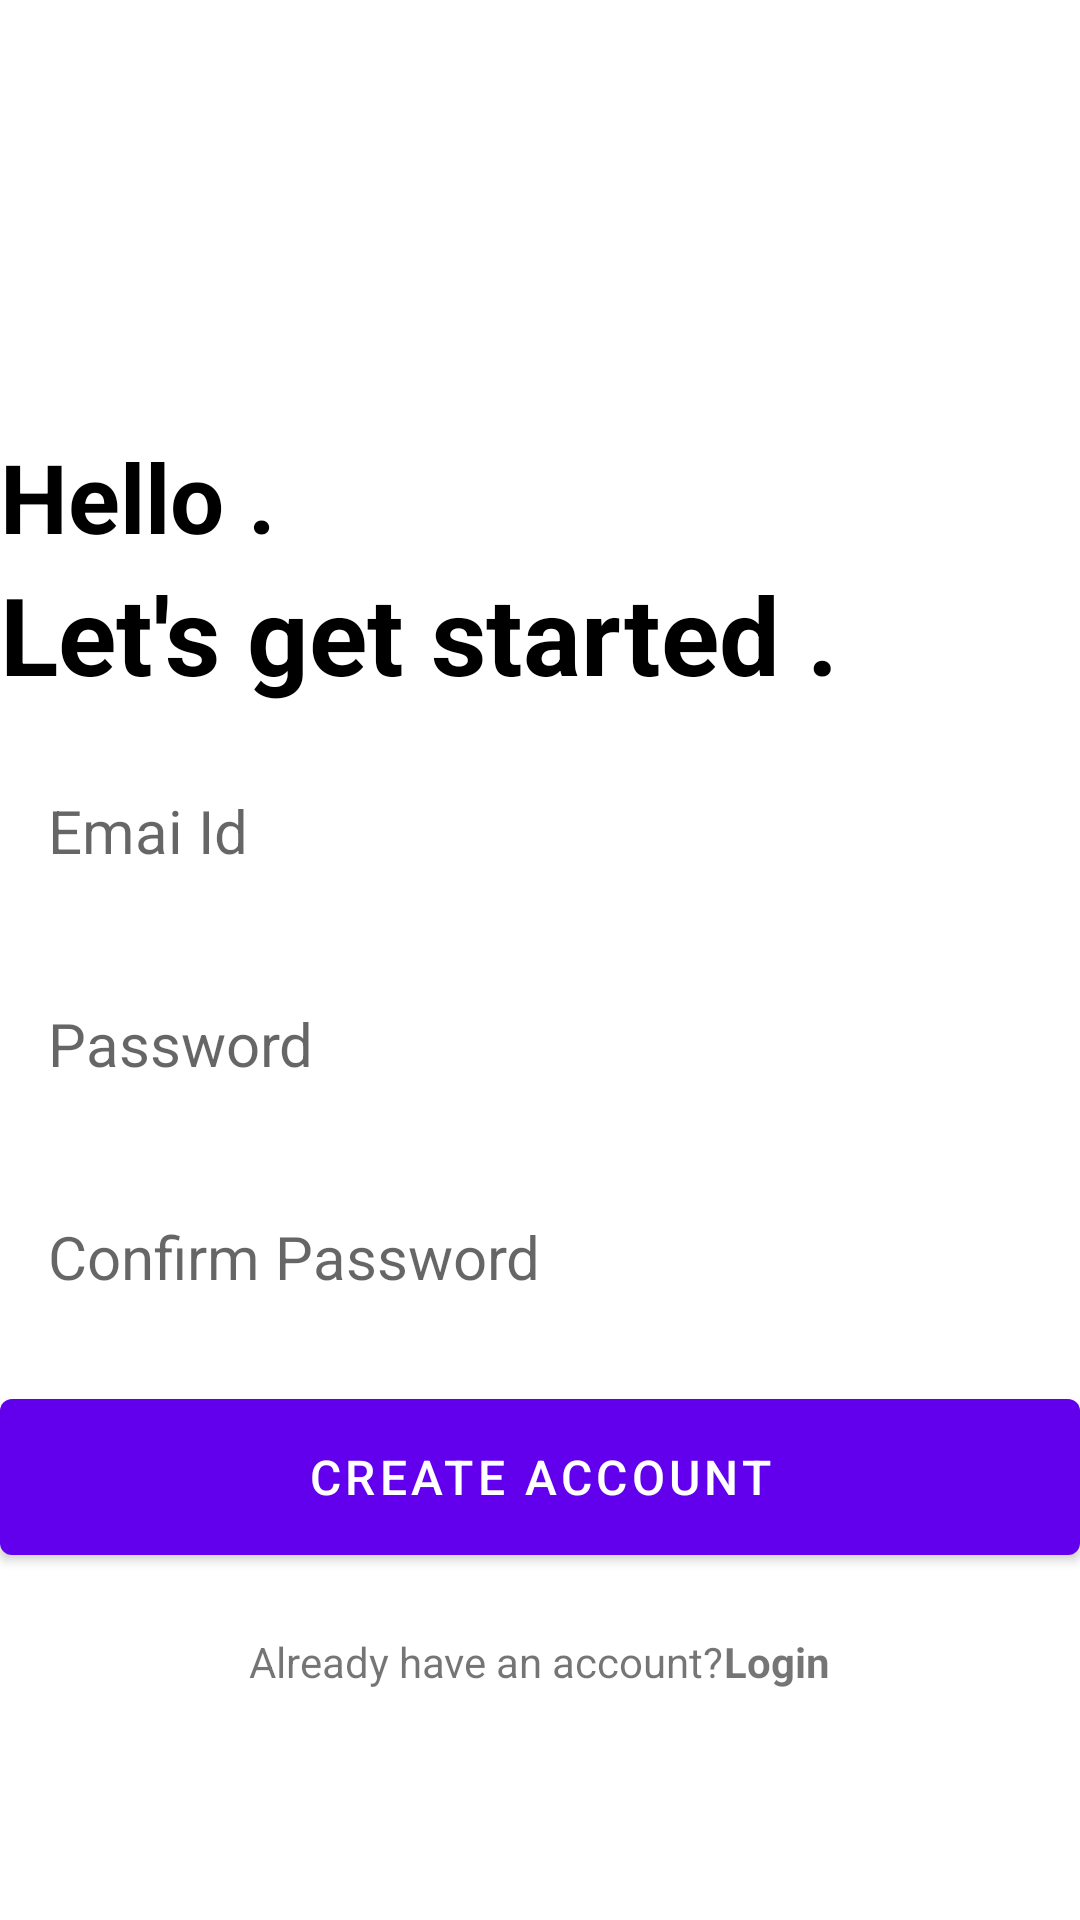

This screen was rendered from an Android layout file. Write that file and the resources it references.
<!-- AndroidManifest.xml: application theme Theme.BLEApp -->
<!-- res/layout/activity_create_account.xml -->
<?xml version="1.0" encoding="utf-8"?>
<RelativeLayout xmlns:android="http://schemas.android.com/apk/res/android"
    xmlns:app="http://schemas.android.com/apk/res-auto"
    xmlns:tools="http://schemas.android.com/tools"
    android:layout_width="match_parent"
    android:layout_height="wrap_content"
    android:layout_marginHorizontal="32dp"
    android:layout_marginVertical="16dp"
    tools:context=".CreateAccountActivity">

    <ImageView
        android:id="@+id/sign_up_icon"
        android:layout_width="87dp"
        android:layout_height="80dp"
        android:layout_centerHorizontal="true"
        android:layout_marginVertical="32dp"
        android:src="@drawable/sign_up" />

    <LinearLayout
        android:id="@+id/helloText"
        android:layout_width="match_parent"
        android:layout_height="wrap_content"
        android:layout_below="@+id/sign_up_icon"
        android:orientation="vertical">

        <TextView
            android:layout_width="match_parent"
            android:layout_height="wrap_content"
            android:text="Hello ."
            android:textColor="@color/black"
            android:textSize="32sp"
            android:textStyle="bold" />

        <TextView
            android:layout_width="match_parent"
            android:layout_height="wrap_content"
            android:text="Let's get started ."
            android:textColor="@color/black"
            android:textSize="36sp"
            android:textStyle="bold" />

    </LinearLayout>

    <LinearLayout
        android:id="@+id/form_layout"
        android:layout_width="match_parent"
        android:layout_height="wrap_content"
        android:layout_below="@+id/helloText"
        android:orientation="vertical">

        <EditText
            android:id="@+id/email_edit_text"
            android:layout_width="match_parent"
            android:layout_height="wrap_content"
            android:layout_marginTop="12dp"
            android:background="@drawable/background_edt"
            android:hint="Emai Id"
            android:inputType="textEmailAddress"
            android:padding="16dp"
            android:textSize="20sp" />

        <EditText
            android:id="@+id/password_edit_text"
            android:layout_width="match_parent"
            android:layout_height="wrap_content"
            android:layout_marginTop="12dp"
            android:background="@drawable/background_edt"
            android:hint="Password"
            android:inputType="textPassword"
            android:padding="16dp"
            android:textSize="20sp" />

        <EditText
            android:id="@+id/confirm_password_edit_text"
            android:layout_width="match_parent"
            android:layout_height="wrap_content"
            android:layout_marginTop="12dp"
            android:background="@drawable/background_edt"
            android:hint="Confirm Password"
            android:inputType="textPassword"
            android:padding="16dp"
            android:textSize="20sp" />

        <com.google.android.material.button.MaterialButton
            android:id="@+id/create_account_btn"
            android:layout_width="match_parent"
            android:layout_height="64dp"
            android:layout_marginTop="12dp"
            android:text="Create Account"
            android:textSize="16dp" />

        <ProgressBar
            android:id="@+id/progress_bar"
            android:layout_width="24dp"
            android:layout_height="64dp"
            android:layout_gravity="center"
            android:layout_marginTop="12dp"
            android:visibility="gone" />

    </LinearLayout>

    <LinearLayout
        android:layout_width="match_parent"
        android:layout_height="wrap_content"
        android:layout_below="@id/form_layout"
        android:layout_marginTop="20dp"
        android:gravity="center"
        android:orientation="horizontal">

        <TextView
            android:layout_width="wrap_content"
            android:layout_height="wrap_content"
            android:text="Already have an account?" />

        <TextView
            android:id="@+id/login_text_view_btn"
            android:layout_width="wrap_content"
            android:layout_height="wrap_content"
            android:text="Login"
            android:textStyle="bold" />

    </LinearLayout>

</RelativeLayout>
<!-- resources referenced by this layout -->
<resources>
  <color name="black">#FF000000</color>
  <style name="Theme.BLEApp" parent="Theme.MaterialComponents.DayNight.DarkActionBar">
          
          <item name="colorPrimary">@color/purple_500</item>
          <item name="colorPrimaryVariant">@color/purple_700</item>
          <item name="colorOnPrimary">@color/white</item>
          
          <item name="colorSecondary">@color/teal_200</item>
          <item name="colorSecondaryVariant">@color/teal_700</item>
          <item name="colorOnSecondary">@color/black</item>
          
          <item name="android:statusBarColor" tools:targetApi="21">?attr/colorPrimaryVariant</item>
          
      </style>
  <color name="purple_500">#FF6200EE</color>
  <color name="purple_700">#FF3700B3</color>
  <color name="white">#FFFFFFFF</color>
  <color name="teal_200">#FF03DAC5</color>
  <color name="teal_700">#FF018786</color>
</resources>
